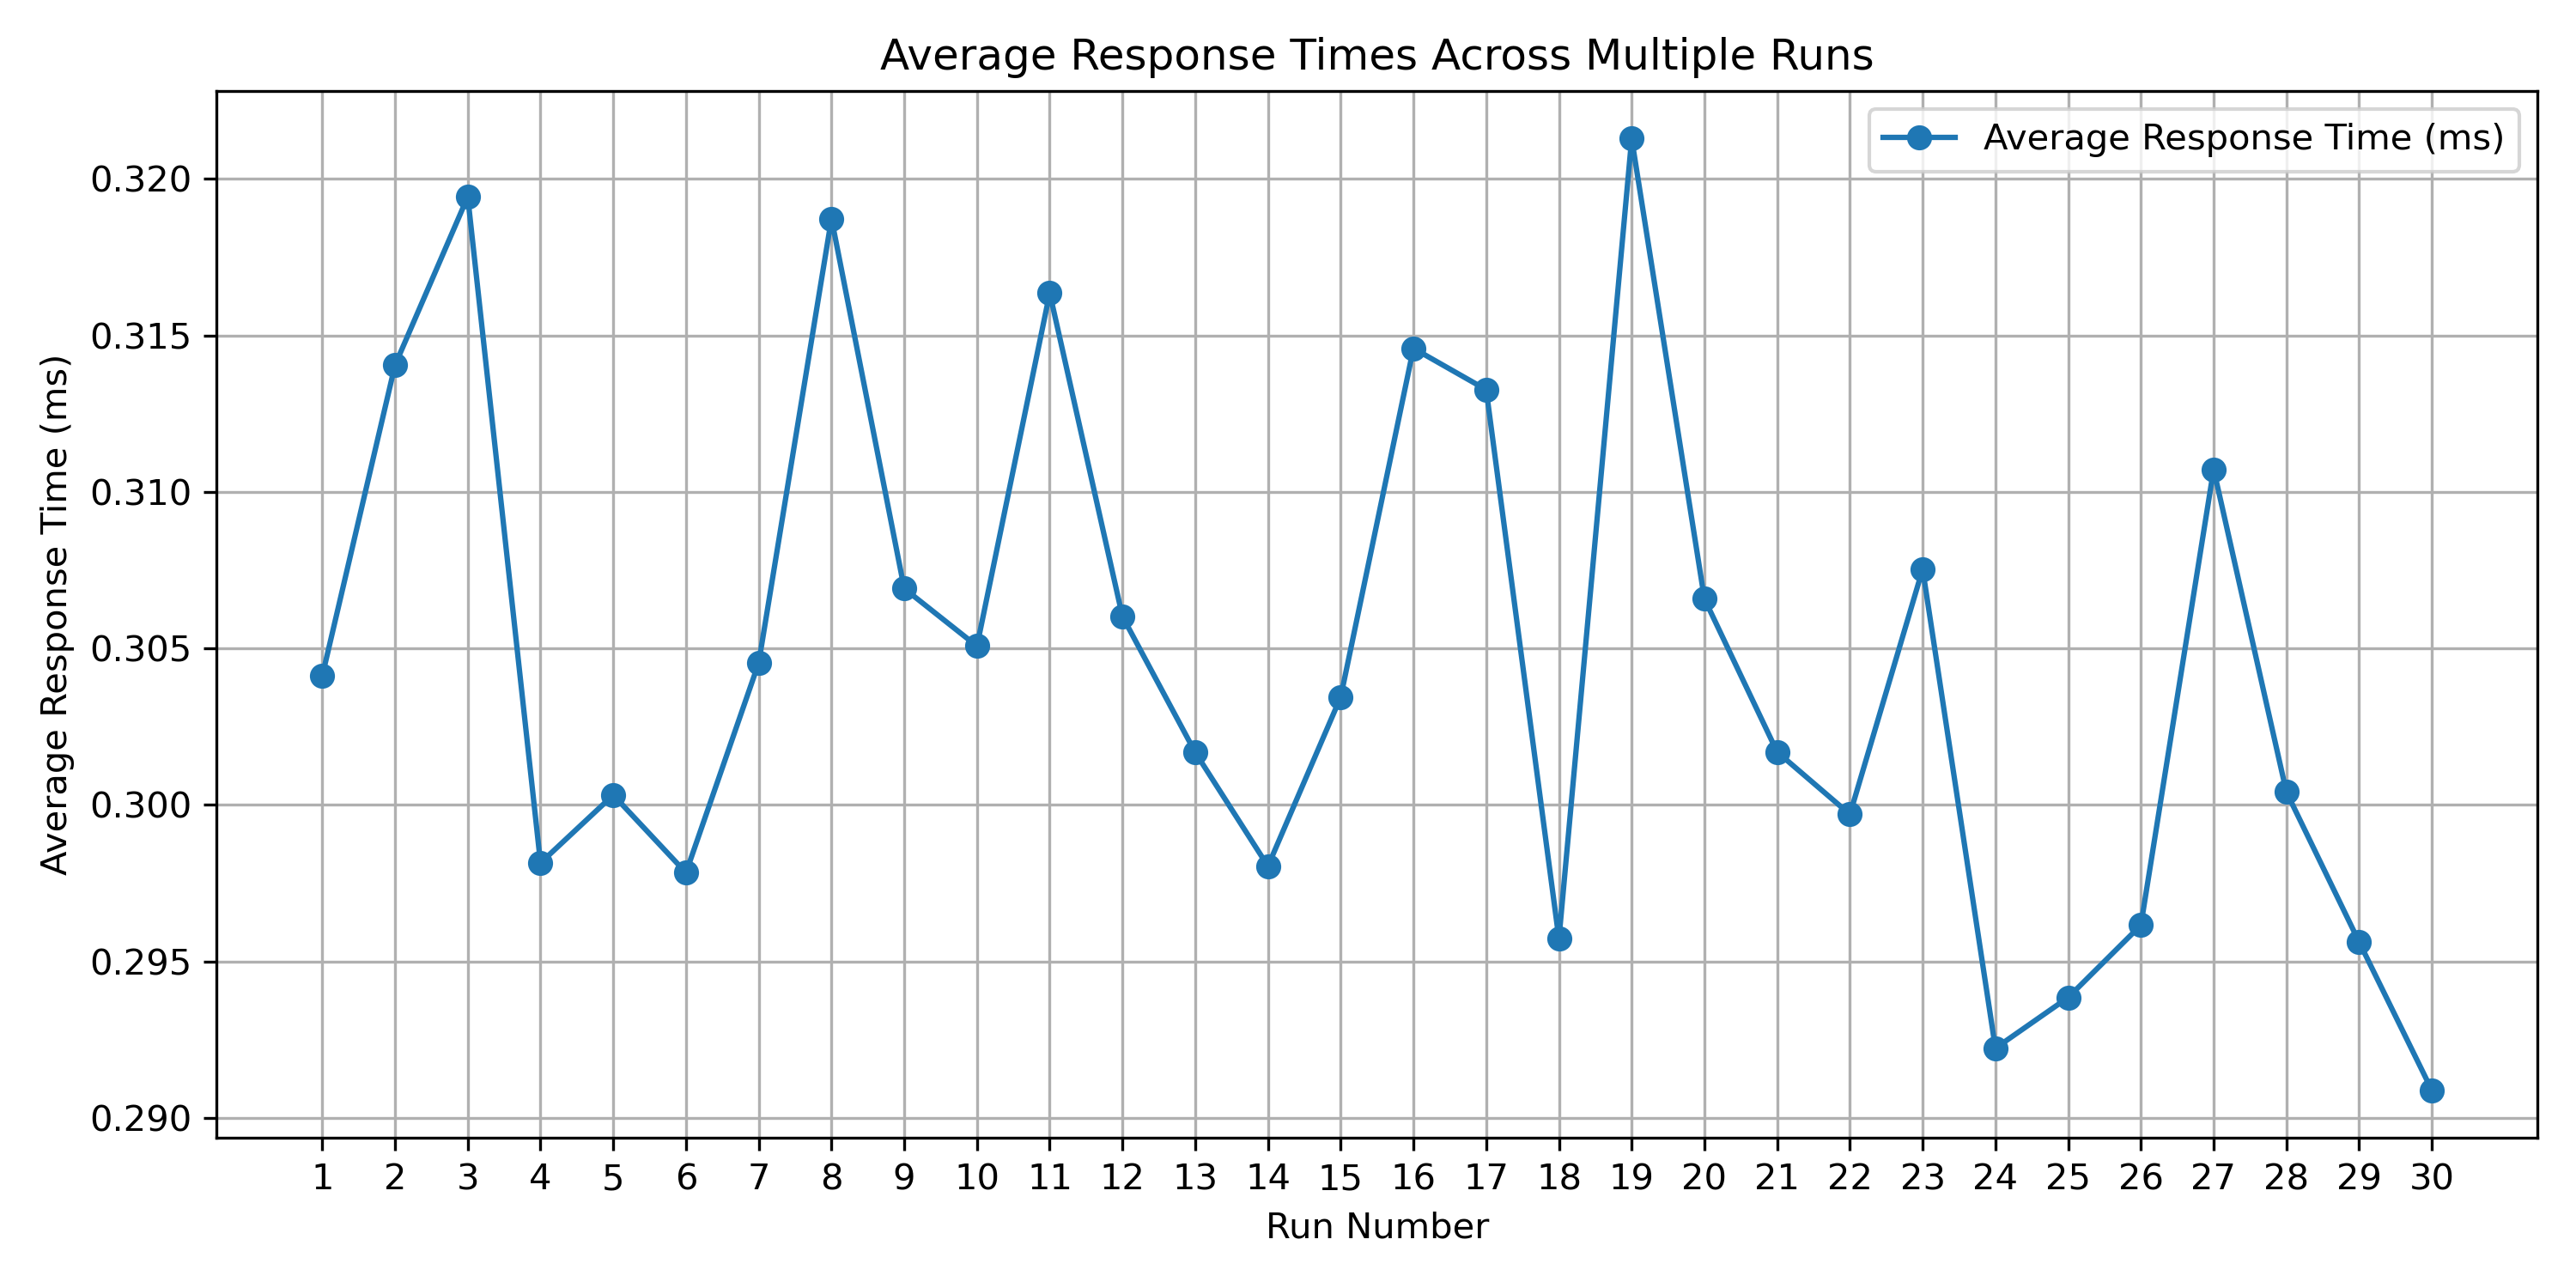

The file beside this chart, header and first rows:
Replica, Request 1, Request 2, Request 3, Request 4, Request 5, Request 6, Request 7, Request 8, Request 9, Request 10, Request 11, Request 12, Request 13, Request 14, Request 15, Request 16, Request 17, Request 18, Request 19, Request 20, Request 21, Request 22, Request 23
1, 0.4919, 0.2618, 0.2739, 0.3066, 0.3316, 0.282, 0.3164, 0.2694, 0.3817, 0.2789, 0.2739, 0.2713, 0.272, 0.2596, 0.2596, 0.2635, 0.3319, 0.2763, 0.4177, 0.3858, 0.3161, 0.2713, 0.277
2, 0.2861, 0.3242, 0.2818, 0.273, 0.3245, 0.272, 0.3204, 0.4461, 0.2978, 0.2978, 0.2768, 0.2401, 0.3154, 0.3619, 0.3281, 0.2911, 0.3049, 0.2728, 0.4056, 0.3209, 0.2916, 0.5116, 0.2441
3, 0.3479, 0.2751, 0.2828, 0.2756, 0.3574, 0.4072, 0.2697, 0.2966, 0.2978, 0.2737, 0.3536, 0.2768, 0.2778, 0.2964, 0.2716, 0.2809, 0.3362, 0.2582, 0.3109, 0.2823, 0.3283, 0.3088, 0.3207
4, 0.257, 0.3133, 0.2718, 0.3312, 0.2749, 0.2911, 0.2837, 0.2913, 0.2699, 0.2675, 0.2632, 0.3014, 0.257, 0.2735, 0.277, 0.4935, 0.35, 0.3481, 0.3581, 0.2973, 0.3405, 0.2756, 0.3045
5, 0.2658, 0.2742, 0.2744, 0.2749, 0.289, 0.3684, 0.2697, 0.3107, 0.2928, 0.2623, 0.2511, 0.2646, 0.2396, 0.2742, 0.4222, 0.2854, 0.3011, 0.2682, 0.2658, 0.2663, 0.3402, 0.2756, 0.2966
6, 0.263, 0.268, 0.2675, 0.4349, 0.3154, 0.2456, 0.2789, 0.2582, 0.272, 0.2735, 0.3285, 0.258, 0.3273, 0.2728, 0.2694, 0.2615, 0.2651, 0.2944, 0.3092, 0.2749, 0.3216, 0.2582, 0.3979
7, 0.3042, 0.2913, 0.273, 0.3614, 0.2778, 0.288, 0.2494, 0.35, 0.3395, 0.3884, 0.3924, 0.2644, 0.2611, 0.2708, 0.2601, 0.2789, 0.2773, 0.2723, 0.3629, 0.4339, 0.2367, 0.3145, 0.242
8, 0.2327, 0.2747, 0.2975, 0.7403, 0.3326, 0.2565, 0.277, 0.3066, 0.2968, 0.4184, 0.4268, 0.2472, 0.257, 0.325, 0.325, 0.3109, 0.2575, 0.2804, 0.3541, 0.3002, 0.2975, 0.2627, 0.2518
9, 0.272, 0.3238, 0.3009, 0.283, 0.2789, 0.2856, 0.3028, 0.3388, 0.2887, 0.2887, 0.2534, 0.257, 0.3018, 0.2694, 0.284, 0.407, 0.3524, 0.2682, 0.2887, 0.3462, 0.2685, 0.3901, 0.351
10, 0.2966, 0.371, 0.2644, 0.2859, 0.2985, 0.3529, 0.2987, 0.3393, 0.2964, 0.3023, 0.2615, 0.2806, 0.3552, 0.3009, 0.3412, 0.3276, 0.2675, 0.2706, 0.2935, 0.2971, 0.3676, 0.2732, 0.3171
11, 0.2573, 0.2732, 0.2875, 0.3693, 0.3347, 0.3102, 0.2692, 0.303, 0.2995, 0.3023, 0.3476, 0.3259, 0.2596, 0.2897, 0.2778, 0.3045, 0.2642, 0.2663, 0.3185, 0.2971, 0.2754, 0.2763, 0.3538
12, 0.2689, 0.2909, 0.2658, 0.402, 0.2835, 0.3068, 0.4435, 0.2644, 0.3703, 0.278, 0.2837, 0.2697, 0.2797, 0.3374, 0.3002, 0.2582, 0.2789, 0.2575, 0.2654, 0.2644, 0.3636, 0.2761, 0.3166
13, 0.2401, 0.2816, 0.2563, 0.2956, 0.3085, 0.2849, 0.2761, 0.2418, 0.3369, 0.3498, 0.2952, 0.3221, 0.3095, 0.2732, 0.2661, 0.2818, 0.2725, 0.2718, 0.2766, 0.2656, 0.3486, 0.4108, 0.2706
14, 0.2463, 0.2422, 0.2337, 0.2706, 0.3006, 0.2677, 0.2849, 0.2842, 0.2701, 0.3505, 0.3324, 0.2871, 0.2429, 0.2778, 0.3166, 0.2868, 0.2675, 0.3614, 0.3984, 0.3645, 0.3738, 0.2749, 0.33
15, 0.2766, 0.2701, 0.2549, 0.3145, 0.2782, 0.3054, 0.2723, 0.2699, 0.3662, 0.3152, 0.2775, 0.3693, 0.4308, 0.3645, 0.2618, 0.2484, 0.3228, 0.4256, 0.2654, 0.2582, 0.3021, 0.2697, 0.2897
16, 0.2527, 0.3476, 0.3729, 0.6063, 0.2682, 0.2501, 0.272, 0.2639, 0.3378, 0.2806, 0.3185, 0.3121, 0.2725, 0.3657, 0.315, 0.2608, 0.2713, 0.3667, 0.3207, 0.3541, 0.3796, 0.2871, 0.3016
17, 0.3672, 0.2873, 0.2553, 0.4001, 0.3116, 0.2916, 0.3688, 0.2518, 0.268, 0.5383, 0.2773, 0.3273, 0.324, 0.3343, 0.3896, 0.3564, 0.3271, 0.2773, 0.2635, 0.2863, 0.4241, 0.278, 0.2849
18, 0.2489, 0.2706, 0.2661, 0.3304, 0.2954, 0.2787, 0.3183, 0.263, 0.2794, 0.4034, 0.2723, 0.2892, 0.2565, 0.2868, 0.3726, 0.2613, 0.2491, 0.3107, 0.2723, 0.4125, 0.2866, 0.2937, 0.2987
19, 0.2613, 0.3302, 0.2553, 0.2723, 0.3448, 0.3269, 0.4816, 0.2627, 0.2732, 0.3188, 0.3829, 0.3655, 0.3567, 0.3047, 0.2673, 0.3047, 0.2589, 0.2799, 0.3049, 0.3309, 0.3009, 0.2894, 0.2925
20, 0.2985, 0.2971, 0.2832, 0.2699, 0.3042, 0.2704, 0.3138, 0.3195, 0.2646, 0.2773, 0.2615, 0.2608, 0.3531, 0.2809, 0.3059, 0.3469, 0.2942, 0.2844, 0.3924, 0.3116, 0.3805, 0.3147, 0.2608
21, 0.3073, 0.2677, 0.3278, 0.2677, 0.334, 0.3026, 0.3417, 0.4208, 0.3107, 0.2725, 0.3471, 0.2933, 0.2673, 0.2887, 0.3049, 0.2987, 0.2768, 0.2918, 0.303, 0.3014, 0.2933, 0.2925, 0.3736
22, 0.2255, 0.2792, 0.3481, 0.3362, 0.365, 0.2961, 0.2692, 0.2699, 0.2692, 0.2759, 0.4385, 0.2856, 0.3071, 0.4482, 0.2735, 0.2642, 0.2673, 0.2975, 0.2716, 0.268, 0.376, 0.2766, 0.2818
23, 0.2625, 0.2861, 0.2704, 0.4396, 0.282, 0.3643, 0.2677, 0.2861, 0.2573, 0.3653, 0.3572, 0.2787, 0.2584, 0.2646, 0.2925, 0.2725, 0.3405, 0.3977, 0.2615, 0.325, 0.2549, 0.2506, 0.2766
24, 0.2875, 0.2818, 0.2897, 0.3097, 0.3097, 0.2928, 0.2859, 0.2856, 0.2689, 0.2613, 0.3386, 0.3295, 0.2711, 0.2561, 0.2904, 0.2527, 0.4163, 0.2952, 0.2668, 0.2992, 0.3524, 0.2568, 0.3388
25, 0.2594, 0.3455, 0.278, 0.2708, 0.2711, 0.314, 0.3548, 0.2875, 0.3068, 0.3066, 0.258, 0.2558, 0.4017, 0.2651, 0.2778, 0.2751, 0.2599, 0.3412, 0.2623, 0.2592, 0.2623, 0.3111, 0.2596
26, 0.3123, 0.3009, 0.2689, 0.2546, 0.3116, 0.3018, 0.3598, 0.2961, 0.351, 0.2842, 0.2668, 0.2677, 0.2825, 0.3707, 0.2823, 0.3097, 0.2756, 0.2842, 0.2556, 0.3104, 0.2596, 0.2711, 0.3998
27, 0.2501, 0.34, 0.4246, 0.315, 0.2792, 0.3116, 0.396, 0.2644, 0.3302, 0.2513, 0.2828, 0.2637, 0.2711, 0.3235, 0.4041, 0.2618, 0.3185, 0.3479, 0.4098, 0.2809, 0.2987, 0.2832, 0.2797
28, 0.3538, 0.248, 0.3195, 0.3095, 0.3028, 0.3629, 0.2565, 0.2956, 0.3066, 0.2728, 0.2582, 0.3819, 0.3209, 0.3383, 0.3402, 0.2847, 0.2892, 0.2568, 0.2606, 0.258, 0.2856, 0.3076, 0.2818
29, 0.2813, 0.272, 0.3741, 0.2873, 0.3035, 0.3214, 0.2754, 0.2656, 0.356, 0.2716, 0.252, 0.2952, 0.3083, 0.2587, 0.278, 0.2949, 0.4041, 0.2954, 0.2925, 0.284, 0.365, 0.2954, 0.284
30, 0.2754, 0.298, 0.3016, 0.2811, 0.2277, 0.3743, 0.3276, 0.2668, 0.3331, 0.2961, 0.4208, 0.4115, 0.2406, 0.2551, 0.2766, 0.2427, 0.2916, 0.2778, 0.282, 0.293, 0.236, 0.2699, 0.2508
